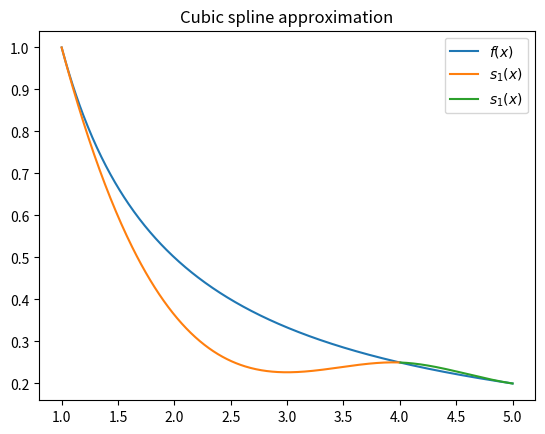

The script that saved this image:
import numpy as np
import matplotlib.pyplot as plt


def f(x):
    return 1 / x


def f_d(x):
    return -1 / (x ** 2)


def s1(x):
    if 4 >= x >= 1:
        return a1 + b1 * (x - 1) + c1 * (x - 1) ** 2 + d1 * (x - 1) ** 3
    else:
        return np.nan


def s1_d(x):
    if 4 >= x >= 1:
        return b1 + 2 * c1 * (x - 1) + 3 * d1 * (x - 1) ** 2
    else:
        return np.nan


def s1_dd(x):
    if 4 >= x >= 1:
        return 2 * c1 + 6 * d1 * (x - 1)
    else:
        return np.nan


def s2(x):
    if 4 <= x <= 5:
        return a2 + b2 * (x - 4) + c2 * (x - 4) ** 2 + d2 * (x - 4) ** 3
    else:
        return np.nan


def s2_d(x):
    if 4 <= x <= 5:
        return b2 + 2 * c2*(x - 4) + 3 * d2*(x - 4) ** 2
    else:
        return np.nan


def s2_dd(x):
    if 4 <= x <= 5:
        return 2 * c2 + 6 * d2*(x - 4)
    else:
        return np.nan


a1 = 1
a2 = 1 / 4

A = np.array([[1, 0, 0, 0, 0, 0],
              [3, 9, 27, 0, 0, 0],
              [1, 6, 27, -1, 0, 0],
              [0, 2, 18, 0, -2, 0],
              [0, 0, 0, 1, 1, 1],
              [0, 0, 0, 1, 2, 3]])

b = np.array([-1, 0.25 - a1, 0, 0, 1 / 5 - a2, -1 / 25])

b1, c1, d1, b2, c2, d2 = np.linalg.solve(A, b)

assert np.isclose(s1(1), f(1), atol=1e-3)
assert np.isclose(s1_d(1), f_d(1), atol=1e-3)
assert np.isclose(s1(4), f(4), atol=1e-3)
assert np.isclose(s1_d(4), s2_d(4), atol=1e-3)
assert np.isclose(s1_dd(4), s2_dd(4), atol=1e-3)
assert np.isclose(s2(4), f(4), atol=1e-3)
assert np.isclose(s2(5), f(5), atol=1e-3)
assert np.isclose(s2_d(5), f_d(5), atol=1e-3)

x = np.linspace(1, 5, 500)
plt.plot(x, list(map(f, x)), label=r'$f(x)$')
plt.plot(x, list(map(s1, x)), label=r'$s_1(x)$')
plt.plot(x, list(map(s2, x)), label=r'$s_1(x)$')
plt.title('Cubic spline approximation')
plt.legend()
plt.show()

